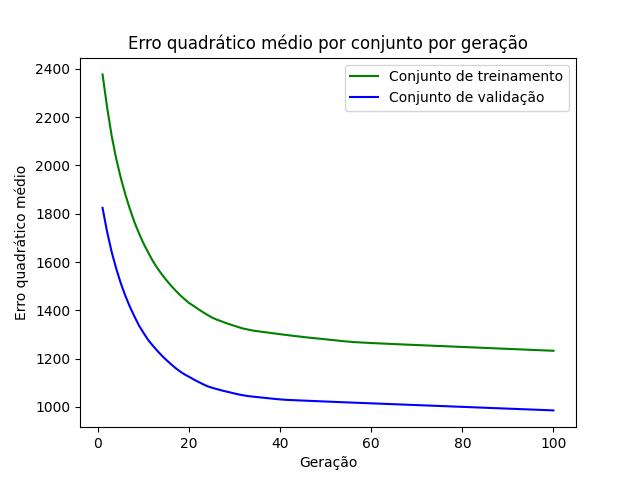

Source data for this figure (header and first rows):
epoch, loss_train, loss_val
1, 2377, 1824
2, 2241, 1725
3, 2123, 1642
4, 2028, 1573
5, 1949, 1512
6, 1880, 1460
7, 1820, 1415
8, 1765, 1375
9, 1719, 1337
10, 1677, 1306
11, 1640, 1278
12, 1605, 1255
13, 1575, 1233
14, 1549, 1213
15, 1525, 1194
16, 1503, 1177
17, 1482, 1161
18, 1463, 1147
19, 1446, 1135
20, 1430, 1125
21, 1418, 1114
22, 1405, 1104
23, 1393, 1095
24, 1381, 1086
25, 1370, 1080
26, 1362, 1074
27, 1355, 1069
28, 1348, 1064
29, 1341, 1060
30, 1336, 1055
31, 1329, 1051
32, 1324, 1048
33, 1320, 1045
34, 1316, 1043
35, 1313, 1041
36, 1311, 1039
37, 1309, 1037
38, 1306, 1035
39, 1304, 1033
40, 1301, 1031
41, 1299, 1030
42, 1296, 1029
43, 1294, 1028
44, 1292, 1027
45, 1290, 1026
46, 1288, 1025
47, 1286, 1025
48, 1284, 1024
49, 1282, 1023
50, 1280, 1022
51, 1278, 1021
52, 1276, 1021
53, 1274, 1020
54, 1272, 1019
55, 1270, 1018
56, 1269, 1018
57, 1268, 1017
58, 1266, 1016
59, 1266, 1015
60, 1265, 1015
... 40 more rows
